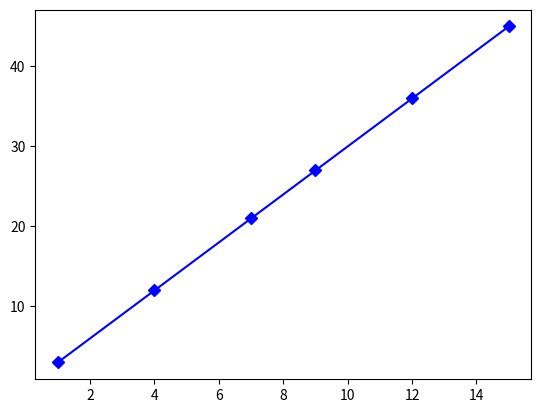

Recreate this plot in Python.
import matplotlib.pyplot as plt
wert = [1, 4, 7, 9, 12, 15]
ergebnis = [3, 12, 21, 27, 36, 45]
plt.plot(wert, ergebnis, 'Db-')
plt.show()